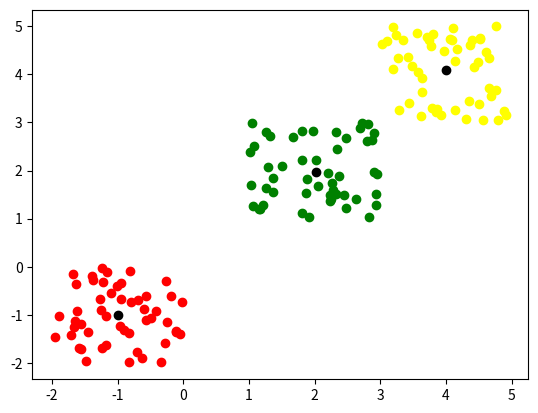

This chart was generated by the following Python code:
import random
import numpy as np
import matplotlib.pyplot as plt

#X : the input should be a number of points  (the path of visitors in the building)
# TODO : We assume data is a numpy array containing points in 2D 


def initializing_centroids(data, nb_centroids):
    """Initializes nb_centroids-Centroids from the input data 

    Parameters
    ----------
    data : list of points
        visited spots in the building 
    nb_centroids : int
        number of clusters

    Returns
    -------
    nb_centroids_ number of points 
        initial centroids of the K_mean
    """
    index_centroids = random.sample(range(0, data.shape[0]), nb_centroids)
    centroids = []
    for i in index_centroids:
        centroids.append(data[i])
    return np.array(centroids)



def compute_distance(x1, x2):
    """computes the distance between 2 vectors/points

    Parameters
    ----------
    x1 : point/vector 1
    x2 : point/vector 2

    Returns
    -------
    float
        distance between x1 and x2
    """
    return (np.sum((x1-x2)**2))**0.5


def closest_centroids(cent, X):
    """assigns a centroid to each point(vector) in the data

    Parameters
    ----------
    cent : numpy array of 2D
        array of centroids
    X : numpy array of 2D 
        input data (set of vectors)

    Returns
    -------
    numpy array
        indexes of the closest centroid to each vector in the data
    """
    nb_cent = cent.shape[0]
    data_size = X.shape[0]

    assigned_centroids = np.zeros(shape = (1, data_size))
    for i in range(data_size):
        distance = []   #  a row vector
        for j in range(nb_cent):
            distance.append(compute_distance(X[i], cent[j]))
        assigned_centroids[0][i] = np.argmin(distance)

    return assigned_centroids


def reinit_centroids(clusters, k, X):
    new_centroids = np.zeros(shape = (k, 2))  
    for j in range(k):
        current_cluster = np.array([X[i] for i in range(X.shape[0]) if clusters[0][i] == j])
        cluster_mean = np.mean(current_cluster, axis = 0)
        new_centroids[j] = cluster_mean
    return new_centroids


if __name__ == "__main__":
    import random
    import numpy as np
    import matplotlib.pyplot as plt 

    # generating a random numpy array
    X= -2 * np.random.rand(150,2)
    X1 = 1 + 2 * np.random.rand(50,2)
    X2 = 3 + 2*np.random.rand(50,2)
    X[50:100, :] = X1
    X[100:150, :] = X2
    #plt.scatter(X[:, 0], X[:, 1])
    #plt.show()

    k = 3

    init_cent = initializing_centroids(X,k )
    print(init_cent)

    #clos_cent = closest_centroids(init_cent, X)
    #print(clos_cent)

    N = 4
    for i in range(N):
        clos_cent = closest_centroids(init_cent, X)
        init_cent = reinit_centroids(clos_cent, k, X)
    




    pt_class1 = np.array([X[i] for i in range(X.shape[0]) if clos_cent[0][i]==0])
    pt_class2 = np.array([X[i] for i in range(X.shape[0]) if clos_cent[0][i]==1])
    pt_class3 = np.array([X[i] for i in range(X.shape[0]) if clos_cent[0][i]==2])

    # plotting clusters 
    plt.scatter(pt_class1[:, 0],pt_class1[:, 1], color = 'red')
    plt.scatter(pt_class2[:, 0],pt_class2[:, 1], color = 'green')
    plt.scatter(pt_class3[:, 0],pt_class3[:, 1], color = 'yellow')

    plt.scatter(init_cent[:, 0], init_cent[:, 1], color = 'black')

    plt.show()
